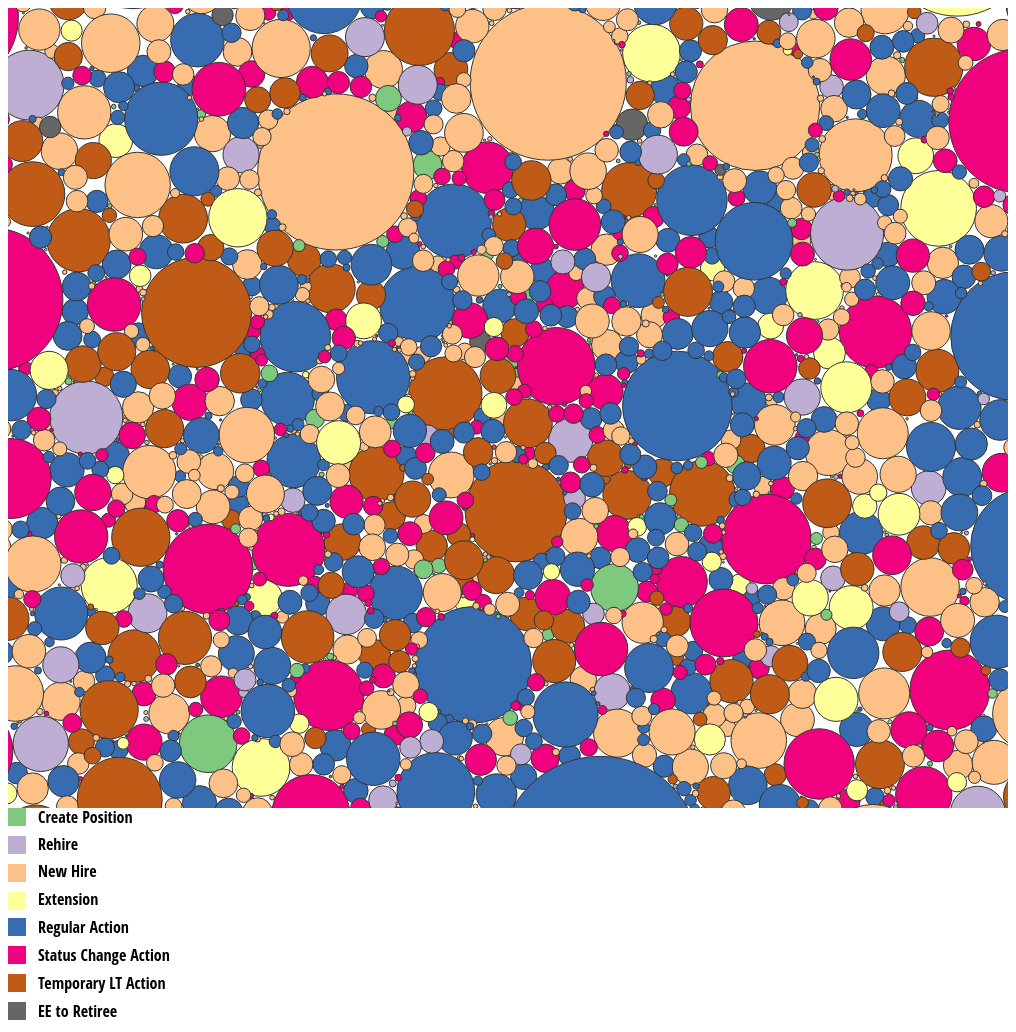
D3 v4 page, settled after 480 driven frames (8 s of simulated time); the page loaded 1 data file(s).


// ── script/bubble.js
var height = 800,
    width = 1000,
    padding = 10,
    maxRadius = 100;

var canvas = d3.select('body').append('canvas')
            .attr('height', height)
            .attr('width', width);

var context = canvas.node().getContext('2d');

var scaleX = d3.scaleLinear().range([1,maxRadius]);

 var colors = { 
    ZFS_CREATE_POSITION: '#7fc97f',
    ZFS_REHIRE_APPR: '#beaed4',
    ZFS_NEW_HIRE_APPR: '#fdc086',
    ZFS_EXTENSION_APPR: '#ffff99',
    ZFS_REG_ACTION_APPR: '#386cb0',
    ZFS_STAT_CHG_ACTION_FULL: '#f0027f',
    ZFS_TEMP_LT_ACTION_APPR: '#bf5b17',
    ZFS_EE_WRBE_ACTION_FULL: '#666666',
    ZFS_REHIRE_FULL: '#beaed4',
    ZFS_NEW_HIRE_FULL: '#fdc086',
    ZFS_EXTENSION_FULL: '#ffff99',
    ZFS_REG_ACTION_FULL: '#386cb0',
    ZFS_STAT_CHG_ACTION_APPR: '#f0027f',
    ZFS_TEMP_LT_ACTION_FULL: '#bf5b17',
    ZFS_EE_WRBE_ACTION_APPR: '#666666',

 
      
  };

d3.json('./data/hcmpf.json', loadData);

function loadData(err,json) {
  if(err) return console.warn(err);
  
  canvas.on('mouseOver', handleMouseOver);

  var max = d3.max(json,function(d){
    //console.log(d);
    return d["Retention Time"];
  });
  
  var min = d3.min(json,function(d){ 
      return d["Retention Time"];
      
  });
  
  scaleX.domain([min,max]);
  
 
  
  var dots = [];
      
    
  var nodes = json;
    
  var force = d3.forceSimulation().nodes(nodes)
        .force('collide', d3.forceCollide()
        .radius(function(d){
            
            return scaleX(d['Retention Time'])+0.5;
            
        }))
        .force('x', d3.forceX().strength(0.001))
        .force('y', d3.forceY().strength(0.001))
        .force('center', d3.forceCenter(width/2,height/2))
        .on('tick', ticked);

    console.log(nodes);

    function ticked() {
        
        context.clearRect(0,0,width,height);
        
       // context.translate(width/2, height/2);
        
       dots = [];
       
        
        
        
        nodes.forEach(function(d){
            var r = scaleX(d['Retention Time']);
            
            context.fillStyle = colors[d['SCENARIO']];
            context.strokeStyle = "#333";
            context.beginPath();
            context.arc(d.x,d.y, r, 0, Math.PI * 2,true);
            context.fill();
            context.stroke();
            context.closePath();
            
            dots.push({
                x: d.x,
                y: d.y,
                r: r,
                rxr: r ^ 2,
                time: d['Processing Time'],
                form: d['SCENARIO'],
                steps: d['Num steps']
            });
            
        });
        
        
        
        
        
        
    }
    
    canvas.append('div').attr('id', 'legend')
    
    function handleMouseOver(e) {
        
        var x = d3.mouse()[0];
        var y = d3.mouse()[1];
        
        console.log(x,y);
        
        
    }
    
    //ticked();

 var svg = d3.select('body').append('svg').attr('width', 200).attr('height', 300);
 
 svg.append('g').attr('id','position').append('rect').attr('height', 18).attr('width', 18)
    .style('fill', colors['ZFS_CREATE_POSITION'])
   
    ;
   
    
svg.append('g').attr('id','rehire').append('rect').attr('height', 18).attr('width', 18)
    .style('fill', colors['ZFS_REHIRE_APPR']).attr('transform', 'translate(0,28)')
    .append('text').attr('transform', 'translate(50,28)').text('Rehire')
    ;
    
svg.append('g').attr('id','newhire').append('rect').attr('height', 18).attr('width', 18)
    .style('fill', colors['ZFS_NEW_HIRE_APPR']).attr('transform', 'translate(0,56)')    
    ;
    
svg.append('g').attr('id', 'extension').append('rect').attr('height', 18).attr('width', 18)
    .style('fill', colors['ZFS_EXTENSION_APPR']).attr('transform', 'translate(0,84)')    
    ;

svg.append('g').attr('id','regaction').append('rect').attr('height', 18).attr('width', 18)
    .style('fill', colors['ZFS_REG_ACTION_APPR']).attr('transform', 'translate(0,110)')    
    ;
    
svg.append('g').attr('id','status').append('rect').attr('height', 18).attr('width', 18)
    .style('fill', colors['ZFS_STAT_CHG_ACTION_FULL']).attr('transform', 'translate(0,138)')    
    ;
    
svg.append('g').attr('id','temp').append('rect').attr('height', 18).attr('width', 18)
    .style('fill', colors['ZFS_TEMP_LT_ACTION_APPR']).attr('transform', 'translate(0,166)')    
    ;  
    
svg.append('g').attr('id','wrbe').append('rect').attr('height', 18).attr('width', 18)
    .style('fill', colors['ZFS_EE_WRBE_ACTION_FULL']).attr('transform', 'translate(0,194)')    
    ; 
    
d3.select('#position').append('text').text('Create Position').attr('transform', 'translate(30,15)')
        ;    
    
d3.select('#rehire').append('text').text('Rehire').attr('transform', 'translate(30,42)')
        ;    
        
d3.select('#newhire').append('text').text('New Hire').attr('transform', 'translate(30,69)')
        ;            
        
d3.select('#extension').append('text').text('Extension').attr('transform', 'translate(30,97)')
        ;        
        
d3.select('#regaction').append('text').text('Regular Action').attr('transform', 'translate(30,125)')
        ;        
        
d3.select('#status').append('text').text('Status Change Action').attr('transform', 'translate(30,153)')
        ;                
        
d3.select('#temp').append('text').text('Temporary LT Action').attr('transform', 'translate(30,181)')
        ;      
 
 d3.select('#wrbe').append('text').text('EE to Retiree').attr('transform', 'translate(30,209)')
        ;        
        
}


### data: data/hcmpf.json
[
 {
  "CASE_GUID": "5A72A455C3021ED687A3BE2A49E09346",
  "PARENT_PROCESS": "5A72A455C3021ED687A3BE2A417A9346",
  "SAVED_TO_BACKEND": "X",
  "SCENARIO": "ZFS_CREATE_POSITION",
  "Num steps": 3,
  "Processing Time": 373,
  "Retention Time": 868
 },
 {
  "CASE_GUID": "5A72A455C3021ED687A3D147F195D346",
  "PARENT_PROCESS": "5A72A455C3021ED687A3D147EA171346",
  "SAVED_TO_BACKEND": "X",
  "SCENARIO": "ZFS_CREATE_POSITION",
  "Num steps": 3,
  "Processing Time": 240,
  "Retention Time": 619
 },
 {
  "CASE_GUID": "5A72A455C3021ED68A9ECCA332219BB3",
  "PARENT_PROCESS": "5A72A455C3021ED68A9ECCA321C9DBB3",
  "SAVED_TO_BACKEND": "X",
  "SCENARIO": "ZFS_CREATE_POSITION",
  "Num steps": 3,
  "Processing Time": 412,
  "Retention Time": 76322
 },
 {
  "CASE_GUID": "5A72A455C3021ED68B847546F4B40801",
  "PARENT_PROCESS": "5A72A455C3021ED68B847546ED868801",
  "SAVED_TO_BACKEND": "X",
  "SCENARIO": "ZFS_CREATE_POSITION",
  "Num steps": 3,
  "Processing Time": 459,
  "Retention Time": 10050
 },
 {
  "CASE_GUID": "5A72A455C3021ED68B8490AA62E29346",
  "PARENT_PROCESS": "5A72A455C3021ED68B8490AA5BE49346",
  "SAVED_TO_BACKEND": "X",
  "SCENARIO": "ZFS_CREATE_POSITION",
  "Num steps": 3,
  "Processing Time": 331,
  "Retention Time": 9415
 },
 {
  "CASE_GUID": "5A72A455C3021ED68BB4BFA1BFB41346",
  "PARENT_PROCESS": "5A72A455C3021ED68BB4BFA1B9331346",
  "SAVED_TO_BACKEND": "X",
  "SCENARIO": "ZFS_REHIRE_APPR",
  "Num steps": 3,
  "Processing Time": 1335,
  "Retention Time": 1231698
 },
 {
  "CASE_GUID": "5A72A455C3021ED68BB8CC9ABE600A5C",
  "PARENT_PROCESS": "5A72A455C3021ED68BB8CC9AB7724A5C",
  "SAVED_TO_BACKEND": "X",
  "SCENARIO": "ZFS_NEW_HIRE_APPR",
  "Num steps": 3,
  "Processing Time": 862,
  "Retention Time": 69157
 },
 {
  "CASE_GUID": "5A72A455C3021ED68BB99D49D1298801",
  "PARENT_PROCESS": "5A72A455C3021EE68BB99D09011289DB",
  "SAVED_TO_BACKEND": "X",
  "SCENARIO": "ZFS_EXTENSION_APPR",
  "Num steps": 8,
  "Processing Time": 4062,
  "Retention Time": 1216564
 },
 "... 3,719 more items"
]